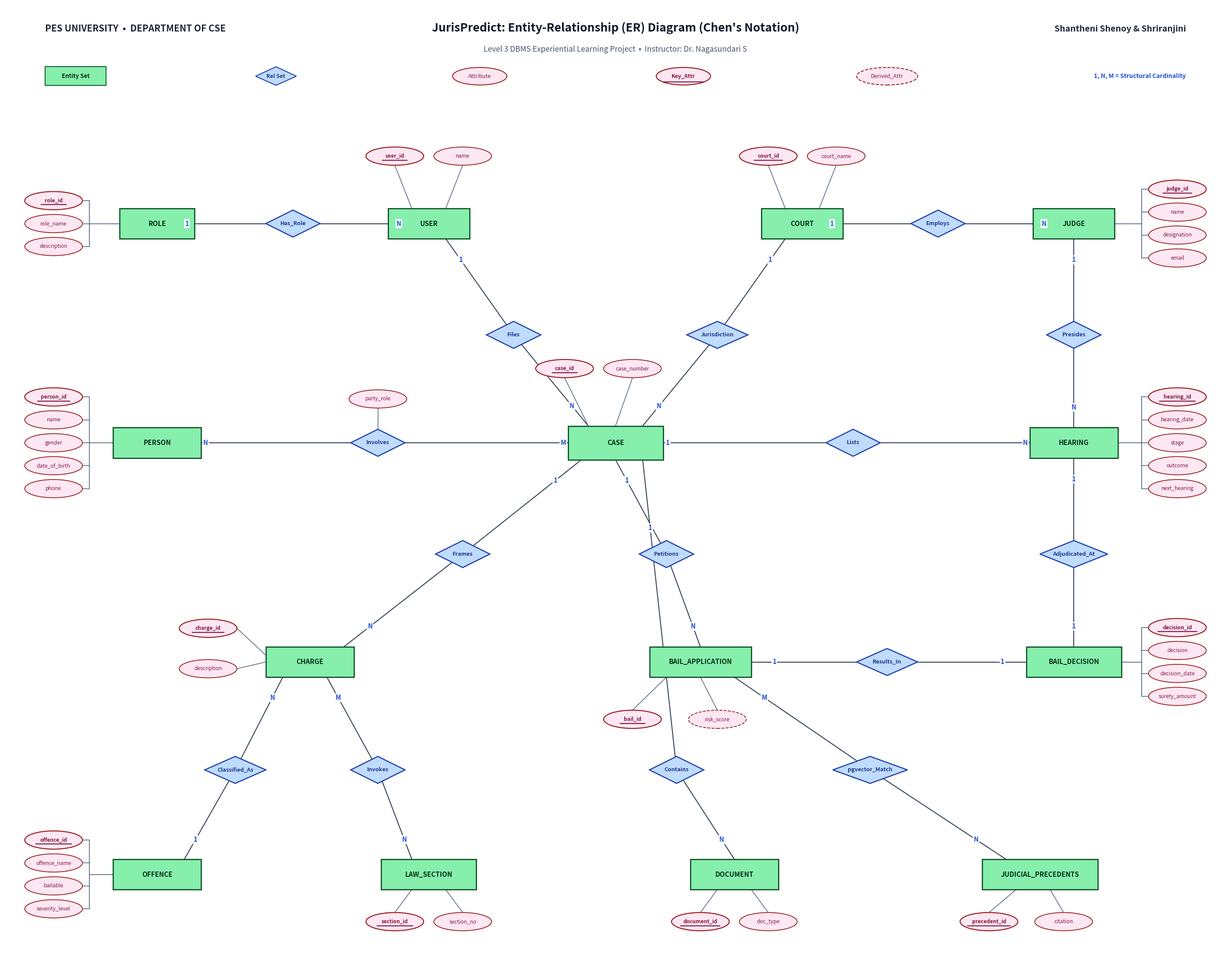

Generate this figure with matplotlib:
import os
import sys
import tempfile
import shutil

os.environ['MPLCONFIGDIR'] = tempfile.gettempdir()
import matplotlib.pyplot as plt
import matplotlib.patches as patches
from matplotlib.patches import Polygon

def generate_academic_chen_er():
    # Setup ultra high-res canvas (36 x 28 inches at 300 DPI = 10,800 x 8,400 pixels)
    fig, ax = plt.subplots(figsize=(36, 28), dpi=300)
    ax.set_xlim(0, 360)
    ax.set_ylim(0, 280)
    ax.axis('off')

    # Background
    fig.patch.set_facecolor('#ffffff')
    ax.set_facecolor('#ffffff')

    # Academic Title Header
    ax.text(12, 272, "PES UNIVERSITY  •  DEPARTMENT OF CSE", fontsize=15, weight='black', color='#1e293b')
    ax.text(180, 272, "JurisPredict: Entity-Relationship (ER) Diagram (Chen's Notation)", fontsize=19, weight='black', ha='center', color='#0f172a')
    ax.text(348, 272, "Shantheni Shenoy & Shriranjini", fontsize=14, weight='bold', ha='right', color='#1e293b')
    ax.text(180, 266, "Level 3 DBMS Experiential Learning Project  •  Instructor: Dr. Nagasundari S", fontsize=12.5, ha='center', color='#475569')

    # Legend Bar (Matching Chen standard)
    # Entity Box
    ax.add_patch(patches.Rectangle((12, 256), 18, 5.5, linewidth=1.6, edgecolor='#166534', facecolor='#86efac'))
    ax.text(21, 258.7, "Entity Set", fontsize=9.5, weight='black', ha='center', va='center', color='#052e16')

    # Relationship Diamond
    ax.add_patch(Polygon([(80, 261.5), (86, 258.7), (80, 256), (74, 258.7)], closed=True, linewidth=1.5, edgecolor='#1e40af', facecolor='#bfdbfe'))
    ax.text(80, 258.7, "Rel Set", fontsize=9, weight='bold', ha='center', va='center', color='#1e3a8a')

    # Simple Attribute Oval
    ax.add_patch(patches.Ellipse((140, 258.7), 16, 5.2, linewidth=1.4, edgecolor='#991b1b', facecolor='#fce7f3'))
    ax.text(140, 258.7, "Attribute", fontsize=9, ha='center', va='center', color='#831843')

    # Key Attribute Oval (Underlined)
    ax.add_patch(patches.Ellipse((200, 258.7), 16, 5.2, linewidth=1.6, edgecolor='#991b1b', facecolor='#fce7f3'))
    ax.text(200, 258.7, "Key_Attr", fontsize=9, weight='bold', ha='center', va='center', color='#831843')
    ax.plot([194, 206], [257.0, 257.0], color='#831843', linewidth=1.6)

    # Derived Attribute (Dashed)
    ax.add_patch(patches.Ellipse((260, 258.7), 18, 5.2, linewidth=1.4, linestyle='--', edgecolor='#991b1b', facecolor='#fce7f3'))
    ax.text(260, 258.7, "Derived_Attr", fontsize=9, style='italic', ha='center', va='center', color='#831843')

    ax.text(348, 258.7, "1, N, M = Structural Cardinality", fontsize=10, weight='bold', ha='right', va='center', color='#1d4ed8')

    # Drawing Primitive Helpers
    def draw_entity(cx, cy, w, h, name):
        rect = patches.Rectangle((cx - w/2, cy - h/2), w, h, linewidth=2.0, edgecolor='#14532d', facecolor='#86efac', zorder=4)
        ax.add_patch(rect)
        ax.text(cx, cy, name, fontsize=11, weight='black', ha='center', va='center', zorder=5, color='#052e16')
        return (cx, cy, w, h)

    def draw_diamond(cx, cy, w, h, name):
        pts = [(cx, cy + h/2), (cx + w/2, cy), (cx, cy - h/2), (cx - w/2, cy)]
        diamond = Polygon(pts, closed=True, linewidth=1.8, edgecolor='#1e40af', facecolor='#bfdbfe', zorder=4)
        ax.add_patch(diamond)
        ax.text(cx, cy, name, fontsize=9.2, weight='bold', ha='center', va='center', zorder=5, color='#1e3a8a')
        return (cx, cy, w, h)

    def draw_oval_attr(cx, cy, name, is_pk=False, is_derived=False, w=17.0, h=5.4):
        ls = '--' if is_derived else '-'
        lw = 1.6 if is_pk else 1.3
        oval = patches.Ellipse((cx, cy), w, h, linewidth=lw, linestyle=ls, edgecolor='#991b1b', facecolor='#fce7f3', zorder=4)
        ax.add_patch(oval)
        weight = 'black' if is_pk else 'normal'
        ax.text(cx, cy, name, fontsize=8.6, weight=weight, ha='center', va='center', zorder=5, color='#831843')
        if is_pk:
            tw = min(w * 0.42, len(name) * 0.52)
            ax.plot([cx - tw, cx + tw], [cy - 1.2, cy - 1.2], color='#831843', linewidth=1.6, zorder=6)

    # Clean spine branch helper (matching Reference Image 2 style)
    # Stacks a list of attributes in a neat vertical column with horizontal spine branches
    def attach_spine_attributes(entity_point, spine_x, attr_list, direction='left', y_spacing=6.8):
        # Line from entity to vertical spine
        ex, ey = entity_point
        ax.plot([ex, spine_x], [ey, ey], color='#64748b', linewidth=1.4, zorder=2)

        # Calculate Y range of attributes centered or aligned with entity
        n = len(attr_list)
        total_span = (n - 1) * y_spacing
        start_y = ey + total_span / 2.0

        # Draw vertical spine
        ax.plot([spine_x, spine_x], [start_y, start_y - total_span], color='#64748b', linewidth=1.4, zorder=2)

        # Branch out to each oval
        for i, item in enumerate(attr_list):
            if isinstance(item, tuple):
                aname = item[0]
                is_pk = item[1] if len(item) > 1 else False
                is_derived = item[2] if len(item) > 2 else False
            else:
                aname = item
                is_pk = False
                is_derived = False

            ay = start_y - i * y_spacing
            if direction == 'left':
                oval_cx = spine_x - 10.5
                ax.plot([spine_x, oval_cx + 8.5], [ay, ay], color='#64748b', linewidth=1.3, zorder=2)
            else: # right
                oval_cx = spine_x + 10.5
                ax.plot([spine_x, oval_cx - 8.5], [ay, ay], color='#64748b', linewidth=1.3, zorder=2)

            draw_oval_attr(oval_cx, ay, aname, is_pk=is_pk, is_derived=is_derived)

    # Connect with straight orthogonal segments and cardinality label
    def connect_er(pt1, pt2, card1=None, card2=None, color='#334155'):
        ax.plot([pt1[0], pt2[0]], [pt1[1], pt2[1]], color=color, linewidth=1.5, zorder=2)
        if card1:
            ax.text(pt1[0] + (pt2[0] - pt1[0]) * 0.22, pt1[1] + (pt2[1] - pt1[1]) * 0.22, card1,
                    fontsize=10.5, weight='black', color='#1d4ed8',
                    bbox=dict(boxstyle='square,pad=0.15', facecolor='#ffffff', edgecolor='none', alpha=0.9),
                    ha='center', va='center', zorder=6)
        if card2:
            ax.text(pt1[0] + (pt2[0] - pt1[0]) * 0.78, pt1[1] + (pt2[1] - pt1[1]) * 0.78, card2,
                    fontsize=10.5, weight='black', color='#1d4ed8',
                    bbox=dict(boxstyle='square,pad=0.15', facecolor='#ffffff', edgecolor='none', alpha=0.9),
                    ha='center', va='center', zorder=6)

    # -------------------------------------------------------------
    # 1. ENTITY COORDINATES (Orthogonal Grid Layout)
    # -------------------------------------------------------------
    # Row 1 (y = 215): ROLE, USER, COURT, JUDGE
    ent_role = draw_entity(45, 215, 22, 9, "ROLE")
    ent_user = draw_entity(125, 215, 24, 9, "USER")
    ent_court = draw_entity(235, 215, 24, 9, "COURT")
    ent_judge = draw_entity(315, 215, 24, 9, "JUDGE")

    # Row 2 (y = 150): PERSON, CASE, HEARING
    ent_person = draw_entity(45, 150, 26, 9, "PERSON")
    ent_case = draw_entity(180, 150, 28, 10, "CASE")
    ent_hearing = draw_entity(315, 150, 26, 9, "HEARING")

    # Row 3 (y = 85): CHARGE, BAIL_APPLICATION, BAIL_DECISION
    ent_charge = draw_entity(90, 85, 26, 9, "CHARGE")
    ent_bail_app = draw_entity(205, 85, 30, 9, "BAIL_APPLICATION")
    ent_bail_dec = draw_entity(315, 85, 28, 9, "BAIL_DECISION")

    # Row 4 (y = 22): OFFENCE, LAW_SECTION, DOCUMENT, JUDICIAL_PRECEDENTS
    ent_offence = draw_entity(45, 22, 26, 9, "OFFENCE")
    ent_law_sec = draw_entity(125, 22, 28, 9, "LAW_SECTION")
    ent_doc = draw_entity(215, 22, 26, 9, "DOCUMENT")
    ent_precedent = draw_entity(305, 22, 34, 9, "JUDICIAL_PRECEDENTS")

    # -------------------------------------------------------------
    # 2. RELATIONSHIPS & CARDINALITIES (Clean Straight Connectors)
    # -------------------------------------------------------------
    # 1. ROLE <---Has_Role---> USER (1 : N)
    rel_has_role = draw_diamond(85, 215, 16, 8, "Has_Role")
    connect_er((ent_role[0], ent_role[1]), (rel_has_role[0], rel_has_role[1]), card1="1")
    connect_er((rel_has_role[0], rel_has_role[1]), (ent_user[0], ent_user[1]), card2="N")

    # 2. COURT <---Employs---> JUDGE (1 : N)
    rel_employs = draw_diamond(275, 215, 16, 8, "Employs")
    connect_er((ent_court[0], ent_court[1]), (rel_employs[0], rel_employs[1]), card1="1")
    connect_er((rel_employs[0], rel_employs[1]), (ent_judge[0], ent_judge[1]), card2="N")

    # 3. USER <---Files---> CASE (1 : N)
    rel_files = draw_diamond(150, 182, 16, 8, "Files")
    connect_er((ent_user[0] + 5, ent_user[1] - 4.5), (rel_files[0], rel_files[1]), card1="1")
    connect_er((rel_files[0], rel_files[1]), (ent_case[0] - 8, ent_case[1] + 5), card2="N")

    # 4. COURT <---Jurisdiction---> CASE (1 : N)
    rel_juris = draw_diamond(210, 182, 18, 8, "Jurisdiction")
    connect_er((ent_court[0] - 5, ent_court[1] - 4.5), (rel_juris[0], rel_juris[1]), card1="1")
    connect_er((rel_juris[0], rel_juris[1]), (ent_case[0] + 8, ent_case[1] + 5), card2="N")

    # 5. CASE <---Involves---> PERSON (M : N)
    rel_involves = draw_diamond(110, 150, 16, 8, "Involves")
    connect_er((ent_person[0], ent_person[1]), (rel_involves[0], rel_involves[1]), card1="N")
    connect_er((rel_involves[0], rel_involves[1]), (ent_case[0], ent_case[1]), card2="M")
    # Attribute on Involves relationship (party_role)
    draw_oval_attr(110, 163, "party_role")
    ax.plot([110, 110], [154, 160.3], color='#64748b', linewidth=1.3)

    # 6. CASE <---Lists---> HEARING (1 : N)
    rel_lists = draw_diamond(250, 150, 16, 8, "Lists")
    connect_er((ent_case[0], ent_case[1]), (rel_lists[0], rel_lists[1]), card1="1")
    connect_er((rel_lists[0], rel_lists[1]), (ent_hearing[0], ent_hearing[1]), card2="N")

    # 7. JUDGE <---Presides---> HEARING (1 : N)
    rel_presides = draw_diamond(315, 182, 16, 8, "Presides")
    connect_er((ent_judge[0], ent_judge[1] - 4.5), (rel_presides[0], rel_presides[1]), card1="1")
    connect_er((rel_presides[0], rel_presides[1]), (ent_hearing[0], ent_hearing[1] + 4.5), card2="N")

    # 8. CASE <---Frames---> CHARGE (1 : N)
    rel_frames = draw_diamond(135, 117, 16, 8, "Frames")
    connect_er((ent_case[0] - 10, ent_case[1] - 5), (rel_frames[0], rel_frames[1]), card1="1")
    connect_er((rel_frames[0], rel_frames[1]), (ent_charge[0] + 10, ent_charge[1] + 4.5), card2="N")

    # 9. CHARGE <---Classified_As---> OFFENCE (N : 1)
    rel_class = draw_diamond(68, 53, 18, 8, "Classified_As")
    connect_er((ent_charge[0] - 8, ent_charge[1] - 4.5), (rel_class[0], rel_class[1]), card1="N")
    connect_er((rel_class[0], rel_class[1]), (ent_offence[0] + 8, ent_offence[1] + 4.5), card2="1")

    # 10. CHARGE <---Invokes---> LAW_SECTION (M : N)
    rel_invokes = draw_diamond(110, 53, 16, 8, "Invokes")
    connect_er((ent_charge[0] + 5, ent_charge[1] - 4.5), (rel_invokes[0], rel_invokes[1]), card1="M")
    connect_er((rel_invokes[0], rel_invokes[1]), (ent_law_sec[0] - 5, ent_law_sec[1] + 4.5), card2="N")

    # 11. CASE <---Petitions---> BAIL_APPLICATION (1 : N)
    rel_pet = draw_diamond(195, 117, 16, 8, "Petitions")
    connect_er((ent_case[0], ent_case[1] - 5), (rel_pet[0], rel_pet[1]), card1="1")
    connect_er((rel_pet[0], rel_pet[1]), (ent_bail_app[0], ent_bail_app[1] + 4.5), card2="N")

    # 12. BAIL_APPLICATION <---Results_In---> BAIL_DECISION (1 : 1 Mandatory)
    rel_results = draw_diamond(260, 85, 18, 8, "Results_In")
    connect_er((ent_bail_app[0] + 15, ent_bail_app[1]), (rel_results[0] - 9, rel_results[1]), card1="1")
    connect_er((rel_results[0] + 9, rel_results[1]), (ent_bail_dec[0] - 14, ent_bail_dec[1]), card2="1")

    # 13. HEARING <---Adjudicated_At---> BAIL_DECISION (1 : 1)
    rel_adj = draw_diamond(315, 117, 20, 8, "Adjudicated_At")
    connect_er((ent_hearing[0], ent_hearing[1] - 4.5), (rel_adj[0], rel_adj[1]), card1="1")
    connect_er((rel_adj[0], rel_adj[1]), (ent_bail_dec[0], ent_bail_dec[1] + 4.5), card2="1")

    # 14. CASE <---Contains---> DOCUMENT (1 : N)
    rel_doc = draw_diamond(198, 53, 16, 8, "Contains")
    connect_er((ent_case[0] + 8, ent_case[1] - 5), (rel_doc[0], rel_doc[1]), card1="1")
    connect_er((rel_doc[0], rel_doc[1]), (ent_doc[0], ent_doc[1] + 4.5), card2="N")

    # 15. BAIL_APPLICATION <---pgvector_Match---> JUDICIAL_PRECEDENTS (M : N)
    rel_vec = draw_diamond(255, 53, 22, 8, "pgvector_Match")
    connect_er((ent_bail_app[0] + 10, ent_bail_app[1] - 4.5), (rel_vec[0], rel_vec[1]), card1="M")
    connect_er((rel_vec[0], rel_vec[1]), (ent_precedent[0] - 10, ent_precedent[1] + 4.5), card2="N")

    # -------------------------------------------------------------
    # 3. ATTRIBUTE SPINES & OVALS (Reference Image 2 Spine Layout)
    # -------------------------------------------------------------
    # ROLE Attributes (Spine on left)
    attach_spine_attributes((ent_role[0] - 11, ent_role[1]), 25, [
        ('role_id', True),
        ('role_name', False),
        ('description', False)
    ], direction='left')

    # PERSON Attributes (Spine on left)
    attach_spine_attributes((ent_person[0] - 13, ent_person[1]), 25, [
        ('person_id', True),
        ('name', False),
        ('gender', False),
        ('date_of_birth', False),
        ('phone', False)
    ], direction='left')

    # OFFENCE Attributes (Spine on left)
    attach_spine_attributes((ent_offence[0] - 13, ent_offence[1]), 25, [
        ('offence_id', True),
        ('offence_name', False),
        ('bailable', False),
        ('severity_level', False)
    ], direction='left')

    # JUDGE Attributes (Spine on right)
    attach_spine_attributes((ent_judge[0] + 12, ent_judge[1]), 335, [
        ('judge_id', True),
        ('name', False),
        ('designation', False),
        ('email', False)
    ], direction='right')

    # HEARING Attributes (Spine on right)
    attach_spine_attributes((ent_hearing[0] + 13, ent_hearing[1]), 335, [
        ('hearing_id', True),
        ('hearing_date', False),
        ('stage', False),
        ('outcome', False),
        ('next_hearing', False)
    ], direction='right')

    # BAIL_DECISION Attributes (Spine on right)
    attach_spine_attributes((ent_bail_dec[0] + 14, ent_bail_dec[1]), 335, [
        ('decision_id', True),
        ('decision', False),
        ('decision_date', False),
        ('surety_amount', False)
    ], direction='right')

    # USER Attributes (Centered above USER)
    draw_oval_attr(115, 235, "user_id", is_pk=True)
    ax.plot([115, 120], [232.3, 219.5], color='#64748b', linewidth=1.3)
    draw_oval_attr(135, 235, "name")
    ax.plot([135, 130], [232.3, 219.5], color='#64748b', linewidth=1.3)

    # COURT Attributes (Centered above COURT)
    draw_oval_attr(225, 235, "court_id", is_pk=True)
    ax.plot([225, 230], [232.3, 219.5], color='#64748b', linewidth=1.3)
    draw_oval_attr(245, 235, "court_name")
    ax.plot([245, 240], [232.3, 219.5], color='#64748b', linewidth=1.3)

    # CASE Attributes (Spine cluster above CASE)
    draw_oval_attr(165, 172, "case_id", is_pk=True)
    ax.plot([165, 172], [169.3, 155.0], color='#64748b', linewidth=1.3)
    draw_oval_attr(185, 172, "case_number")
    ax.plot([185, 180], [169.3, 155.0], color='#64748b', linewidth=1.3)

    # CHARGE Attributes (Spine to the left of CHARGE)
    draw_oval_attr(60, 95, "charge_id", is_pk=True)
    ax.plot([68.5, 77], [95, 87], color='#64748b', linewidth=1.3)
    draw_oval_attr(60, 83, "description")
    ax.plot([68.5, 77], [83, 85], color='#64748b', linewidth=1.3)

    # LAW_SECTION Attributes (Below LAW_SECTION)
    draw_oval_attr(115, 8, "section_id", is_pk=True)
    ax.plot([115, 120], [10.7, 17.5], color='#64748b', linewidth=1.3)
    draw_oval_attr(135, 8, "section_no")
    ax.plot([135, 130], [10.7, 17.5], color='#64748b', linewidth=1.3)

    # BAIL_APPLICATION Attributes (Cluster below BAIL_APPLICATION)
    draw_oval_attr(185, 68, "bail_id", is_pk=True)
    ax.plot([185, 195], [70.7, 80.5], color='#64748b', linewidth=1.3)
    draw_oval_attr(210, 68, "risk_score", is_derived=True)
    ax.plot([210, 205], [70.7, 80.5], color='#64748b', linewidth=1.3)

    # DOCUMENT Attributes (Below DOCUMENT)
    draw_oval_attr(205, 8, "document_id", is_pk=True)
    ax.plot([205, 210], [10.7, 17.5], color='#64748b', linewidth=1.3)
    draw_oval_attr(225, 8, "doc_type")
    ax.plot([225, 220], [10.7, 17.5], color='#64748b', linewidth=1.3)

    # JUDICIAL_PRECEDENTS Attributes (Below PRECEDENTS)
    draw_oval_attr(290, 8, "precedent_id", is_pk=True)
    ax.plot([290, 298], [10.7, 17.5], color='#64748b', linewidth=1.3)
    draw_oval_attr(312, 8, "citation")
    ax.plot([312, 308], [10.7, 17.5], color='#64748b', linewidth=1.3)

    # Save to docs/diagrams
    out_dir = r"docs/diagrams"
    os.makedirs(out_dir, exist_ok=True)
    out_png = os.path.join(out_dir, "er_diagram_chen_style.png")
    out_svg = os.path.join(out_dir, "er_diagram_chen_style.svg")

    # Ultra high resolution 300 DPI PNG + Scalable Vector Graphics
    plt.savefig(out_png, bbox_inches='tight', dpi=300)
    plt.savefig(out_svg, bbox_inches='tight')
    plt.close()
    print(f"Generated: {out_png} and {out_svg}")

    # Copy to artifacts directory
    artifact_dir = r"C:\Users\sheno\.gemini\antigravity\brain\a5782285-3f89-45dd-b1ab-8a23c91fce50\diagrams"
    os.makedirs(artifact_dir, exist_ok=True)
    shutil.copy(out_png, os.path.join(artifact_dir, "er_diagram_chen_style.png"))
    shutil.copy(out_svg, os.path.join(artifact_dir, "er_diagram_chen_style.svg"))
    print(f"Copied to artifact dir: {artifact_dir}")

if __name__ == '__main__':
    generate_academic_chen_er()
